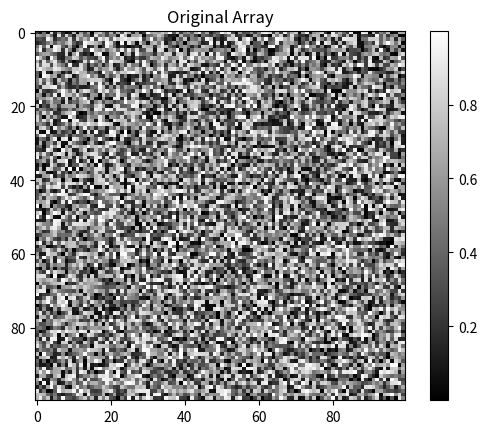
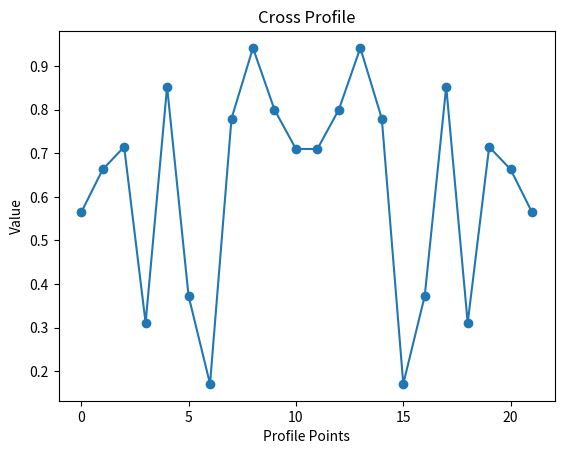

Reproduce these figures in Python, in order.

import numpy as np
import matplotlib.pyplot as plt

def extract_cross_profile(array, center, angle, length=10):
    """Extracts a diagonal cross profile from a 2D NumPy array."""
    rows, cols = array.shape
    x_center, y_center = center

    # Convert angle to radians
    theta = np.radians(angle)

    # Calculate direction vectors
    dx = length * np.cos(theta)
    dy = length * np.sin(theta)

    # Generate points for cross profile
    points = []
    for d in range(-length, length + 1):
        x1 = int(x_center + d * dy)  # Perpendicular direction
        y1 = int(y_center + d * dx)
        x2 = int(x_center - d * dy)  # Opposite direction
        y2 = int(y_center - d * dx)

        # Check bounds
        if 0 <= x1 < rows and 0 <= y1 < cols:
            points.append(array[x1, y1])
        if 0 <= x2 < rows and 0 <= y2 < cols:
            points.append(array[x2, y2])

    return np.array(points)

# Example usage
array = np.random.rand(100, 100)  # Create a random 100x100 array
center = (50, 50)
angle = 25

cross_profile = extract_cross_profile(array, center, angle)

# Plot the original array and the cross profile
plt.imshow(array, cmap='gray')
plt.title('Original Array')
plt.colorbar()
plt.show()

plt.plot(cross_profile, marker='o')
plt.title('Cross Profile')
plt.xlabel('Profile Points')
plt.ylabel('Value')
plt.show()
